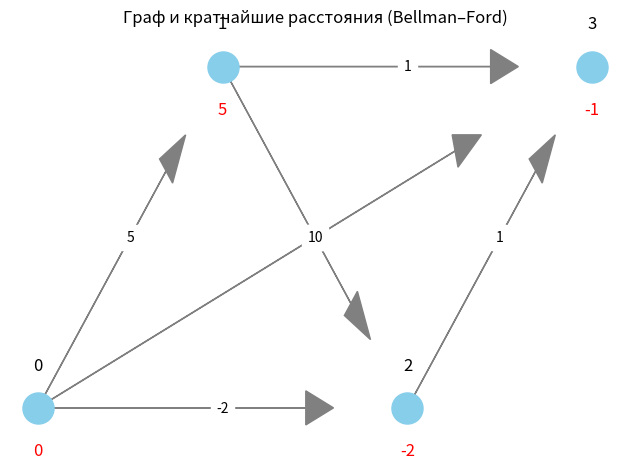

This figure's Python source:
import matplotlib.pyplot as plt

# Bellman–Ford: кратчайшие пути во взвешенном графе

def bellman_ford(n, edges, source):
    """
    n       – число вершин (0..n-1)
    edges   – список троек (u, v, w)
    source  – стартовая вершина
    возвращает список dist, где dist[v] = длина кратчайшего пути из source в v
    выбрасывает ValueError, если найден отрицательный цикл
    """
    dist = [float('inf')] * n
    dist[source] = 0

    # расслабляем рёбра n-1 раз
    for _ in range(n - 1):
        updated = False
        for u, v, w in edges:
            if dist[u] + w < dist[v]:
                dist[v] = dist[u] + w
                updated = True
        if not updated:
            break

    # проверка на отрицательные циклы
    for u, v, w in edges:
        if dist[u] + w < dist[v]:
            raise ValueError("Граф содержит цикл с отрицательным весом.")

    return dist


if __name__ == "__main__":
    # Настройка графа
    n = 4
    edges = [
        (0, 1, 5),    # из вершины 0 в 1 вес 5
        (1, 2, 3),    # из вершины 1 в 2 вес 3
        (2, 3, 1),    # из вершины 2 в 3 вес 1
        (1, 3, 1),    # из вершины 1 в 3 вес 1
        (0, 2, -2),   # отрицательное ребро из 0 в 2 вес -2
        (0, 3, 10)    # из вершины 0 в 3 вес 10
    ]
    source = 0

    # Вычисление кратчайших путей
    distances = bellman_ford(n, edges, source)
    print("Distances from {}: {}".format(source, distances))  # [0, 5, -2, -1]

    # Простейшая визуализация графа и расстояний
    # задаём фиксированные координаты для вершин
    pos = {
        0: (0, 0),
        1: (1, 1),
        2: (2, 0),
        3: (3, 1)
    }

    fig, ax = plt.subplots()
    # рисуем вершины
    for node, (x, y) in pos.items():
        ax.scatter(x, y, s=500, color='skyblue', zorder=2)
        # отдельно рисуем номер вершины и расстояние разными цветами
        ax.text(x, y + 0.1, str(node), ha='center', va='bottom', zorder=3, color='black', fontsize=12)
        ax.text(x, y - 0.1, str(distances[node]), ha='center', va='top', zorder=3, color='red', fontsize=12)

    # рисуем ребра со стрелками и подписями весов
    for u, v, w in edges:
        x1, y1 = pos[u]
        x2, y2 = pos[v]
        dx, dy = x2 - x1, y2 - y1
        ax.arrow(x1, y1, dx * 0.8, dy * 0.8,
                 head_width=0.1, length_includes_head=True, color='gray', zorder=1)
        # подпись веса посередине ребра
        ax.text(x1 + dx * 0.5, y1 + dy * 0.5, str(w), ha='center', va='center', backgroundcolor='white')

    ax.set_title('Граф и кратчайшие расстояния (Bellman–Ford)')
    ax.axis('off')
    plt.tight_layout()
    plt.show()
